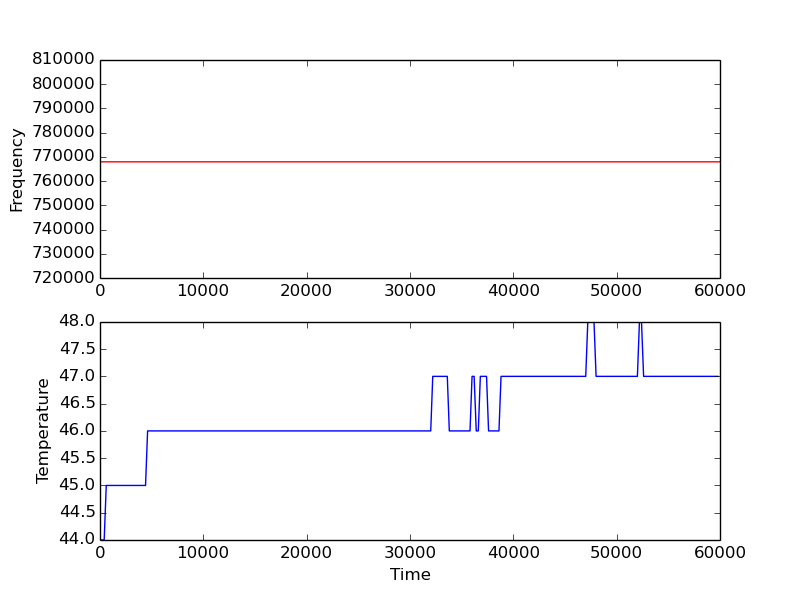

The file beside this chart, header and first rows:
4, 44, 44, 44, 44
204, 44, 44, 44, 44
405, 44, 44, 44, 44
605, 45, 45, 45, 45
810, 45, 45, 45, 45
1010, 45, 45, 45, 45
1210, 45, 45, 45, 45
1407, 45, 45, 45, 45
1602, 45, 45, 45, 45
1802, 45, 45, 45, 45
2007, 45, 45, 45, 45
2207, 45, 45, 45, 45
2408, 45, 45, 45, 45
2609, 45, 45, 45, 45
2804, 45, 45, 45, 45
3005, 45, 45, 45, 45
3205, 45, 45, 45, 45
3405, 45, 45, 45, 45
3606, 45, 45, 45, 45
3810, 45, 45, 45, 45
4006, 45, 45, 45, 45
4207, 45, 45, 45, 45
4407, 45, 45, 45, 45
4607, 46, 46, 46, 46
4803, 46, 46, 46, 46
5009, 46, 46, 46, 46
5214, 46, 46, 46, 46
5410, 46, 46, 46, 46
5615, 46, 46, 46, 46
5811, 46, 46, 46, 46
6018, 46, 46, 46, 46
6206, 46, 46, 46, 46
6406, 46, 46, 46, 46
6606, 46, 46, 46, 46
6807, 46, 46, 46, 46
7003, 46, 46, 46, 46
7207, 46, 46, 46, 46
7408, 46, 46, 46, 46
7609, 46, 46, 46, 46
7809, 46, 46, 46, 46
8005, 46, 46, 46, 46
8205, 46, 46, 46, 46
8410, 46, 46, 46, 46
8610, 46, 46, 46, 46
8810, 46, 46, 46, 46
9006, 46, 46, 46, 46
9207, 46, 46, 46, 46
9407, 46, 46, 46, 46
9608, 46, 46, 46, 46
9808, 46, 46, 46, 46
10004, 46, 46, 46, 46
10208, 46, 46, 46, 46
10404, 46, 46, 46, 46
10605, 46, 46, 46, 46
10805, 46, 46, 46, 46
11010, 46, 46, 46, 46
11210, 46, 46, 46, 46
11407, 46, 46, 46, 46
11607, 46, 46, 46, 46
11802, 46, 46, 46, 46
12007, 46, 46, 46, 46
... 239 more rows
